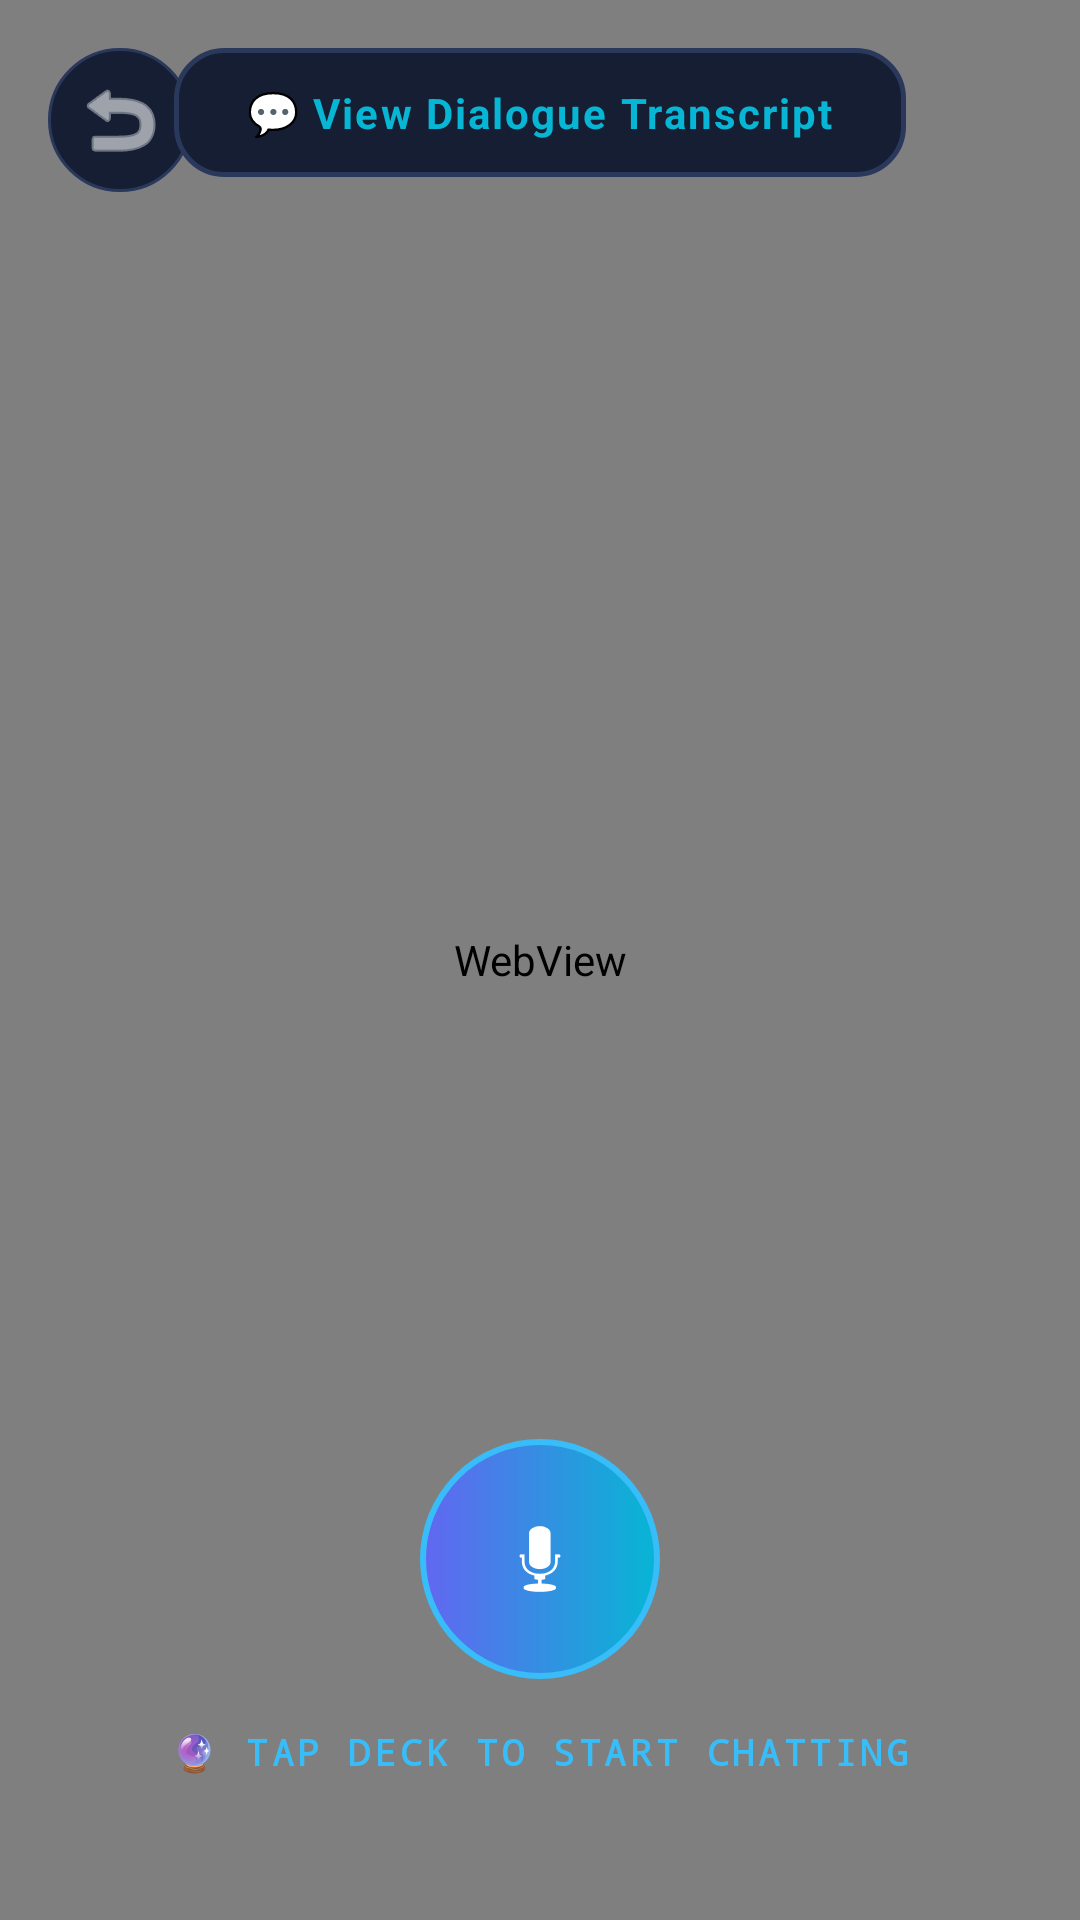

Android layout source for this screen:
<!-- AndroidManifest.xml: activity theme Theme.LocalLLMChat.NoActionBar -->
<!-- res/layout/activity_avatar.xml -->
<?xml version="1.0" encoding="utf-8"?>
<FrameLayout xmlns:android="http://schemas.android.com/apk/res/android"
    android:layout_width="match_parent"
    android:layout_height="match_parent"
    android:background="@color/cosmic_bg">

    
    <WebView
        android:id="@+id/avatarWebView"
        android:layout_width="match_parent"
        android:layout_height="match_parent"
        android:scrollbars="none" />

    
    <ImageButton
        android:id="@+id/backButton"
        android:layout_width="48dp"
        android:layout_height="48dp"
        android:layout_gravity="top|start"
        android:layout_margin="16dp"
        android:src="@android:drawable/ic_menu_revert"
        android:background="@drawable/icon_button_bg"
        android:contentDescription="Close Hologram View"
        android:tint="@color/text_primary" />

    
    <LinearLayout
        android:id="@+id/dialogueTriggerCard"
        android:layout_width="wrap_content"
        android:layout_height="wrap_content"
        android:layout_gravity="top|center_horizontal"
        android:layout_marginTop="16dp"
        android:paddingStart="24dp"
        android:paddingEnd="24dp"
        android:paddingTop="12dp"
        android:paddingBottom="12dp"
        android:clickable="true"
        android:focusable="true"
        android:orientation="horizontal"
        android:gravity="center"
        android:background="@drawable/glass_card_bg">

        <TextView
            android:id="@+id/triggerBubbleText"
            android:layout_width="wrap_content"
            android:layout_height="wrap_content"
            android:text="💬 View Dialogue Transcript"
            android:textColor="@color/cyan_accent"
            android:textSize="14sp"
            android:textStyle="bold"
            android:letterSpacing="0.05" />
    </LinearLayout>

    
    <LinearLayout
        android:layout_width="match_parent"
        android:layout_height="wrap_content"
        android:layout_gravity="bottom"
        android:layout_marginBottom="48dp"
        android:orientation="vertical"
        android:gravity="center">

        
        <ImageButton
            android:id="@+id/micButton"
            android:layout_width="80dp"
            android:layout_height="80dp"
            android:background="@drawable/mic_button_glowing"
            android:src="@android:drawable/ic_btn_speak_now"
            android:scaleType="centerInside"
            android:contentDescription="Microphone Dictation"
            android:layout_marginBottom="16dp"
            android:tint="@color/white" />

        
        <TextView
            android:id="@+id/avatarStatusText"
            android:layout_width="wrap_content"
            android:layout_height="wrap_content"
            android:text="🔮 TAP DECK TO START CHATTING"
            android:textColor="@color/glow_highlight"
            android:textSize="12sp"
            android:textStyle="bold"
            android:letterSpacing="0.1"
            android:fontFamily="sans-serif-monospace" />
    </LinearLayout>
</FrameLayout>
<!-- resources referenced by this layout -->
<resources>
  <color name="cosmic_bg">#0B0F19</color>
  <color name="cyan_accent">#06B6D4</color>
  <color name="glow_highlight">#38BDF8</color>
  <color name="text_primary">#F8FAFC</color>
  <color name="white">#FFFFFFFF</color>
  <!-- drawable glass_card_bg (drawable) -->
  <?xml version="1.0" encoding="utf-8"?>
  <shape xmlns:android="http://schemas.android.com/apk/res/android">
      <solid android:color="@color/cosmic_card" />
      <stroke
          android:width="1.5dp"
          android:color="@color/cosmic_card_border" />
      <corners android:radius="16dp" />
  </shape>
  <!-- drawable icon_button_bg (drawable) -->
  <?xml version="1.0" encoding="utf-8"?>
  <ripple xmlns:android="http://schemas.android.com/apk/res/android"
      android:color="#30FFFFFF">
      <item>
          <shape android:shape="oval">
              <solid android:color="@color/cosmic_card" />
              <stroke
                  android:width="1dp"
                  android:color="@color/cosmic_card_border" />
          </shape>
      </item>
  </ripple>
  <!-- drawable mic_button_glowing (drawable) -->
  <?xml version="1.0" encoding="utf-8"?>
  <ripple xmlns:android="http://schemas.android.com/apk/res/android"
      android:color="#40FFFFFF">
      <item>
          <shape android:shape="oval">
              <gradient
                  android:angle="0"
                  android:endColor="@color/cyan_accent"
                  android:startColor="@color/indigo_primary"
                  android:type="linear" />
              <stroke
                  android:width="2dp"
                  android:color="@color/glow_highlight" />
          </shape>
      </item>
  </ripple>
  <style name="Theme.LocalLLMChat.NoActionBar" parent="Theme.LocalLLMChat" />
  <color name="cosmic_card">#151E33</color>
  <color name="cosmic_card_border">#2A385C</color>
  <color name="indigo_primary">#6366F1</color>
  <style name="Theme.LocalLLMChat" parent="Base.Theme.LocalLLMChat" />
  <style name="Base.Theme.LocalLLMChat" parent="Theme.Material3.DayNight.NoActionBar">
          
          <item name="colorPrimary">@color/indigo_primary</item>
          <item name="colorSecondary">@color/cyan_accent</item>
          <item name="android:windowBackground">@color/cosmic_bg</item>
          <item name="android:statusBarColor">@color/cosmic_bg</item>
          <item name="android:navigationBarColor">@color/cosmic_bg</item>
          <item name="android:textColorPrimary">@color/text_primary</item>
          <item name="android:textColorSecondary">@color/text_secondary</item>
      </style>
  <color name="text_secondary">#94A3B8</color>
</resources>
